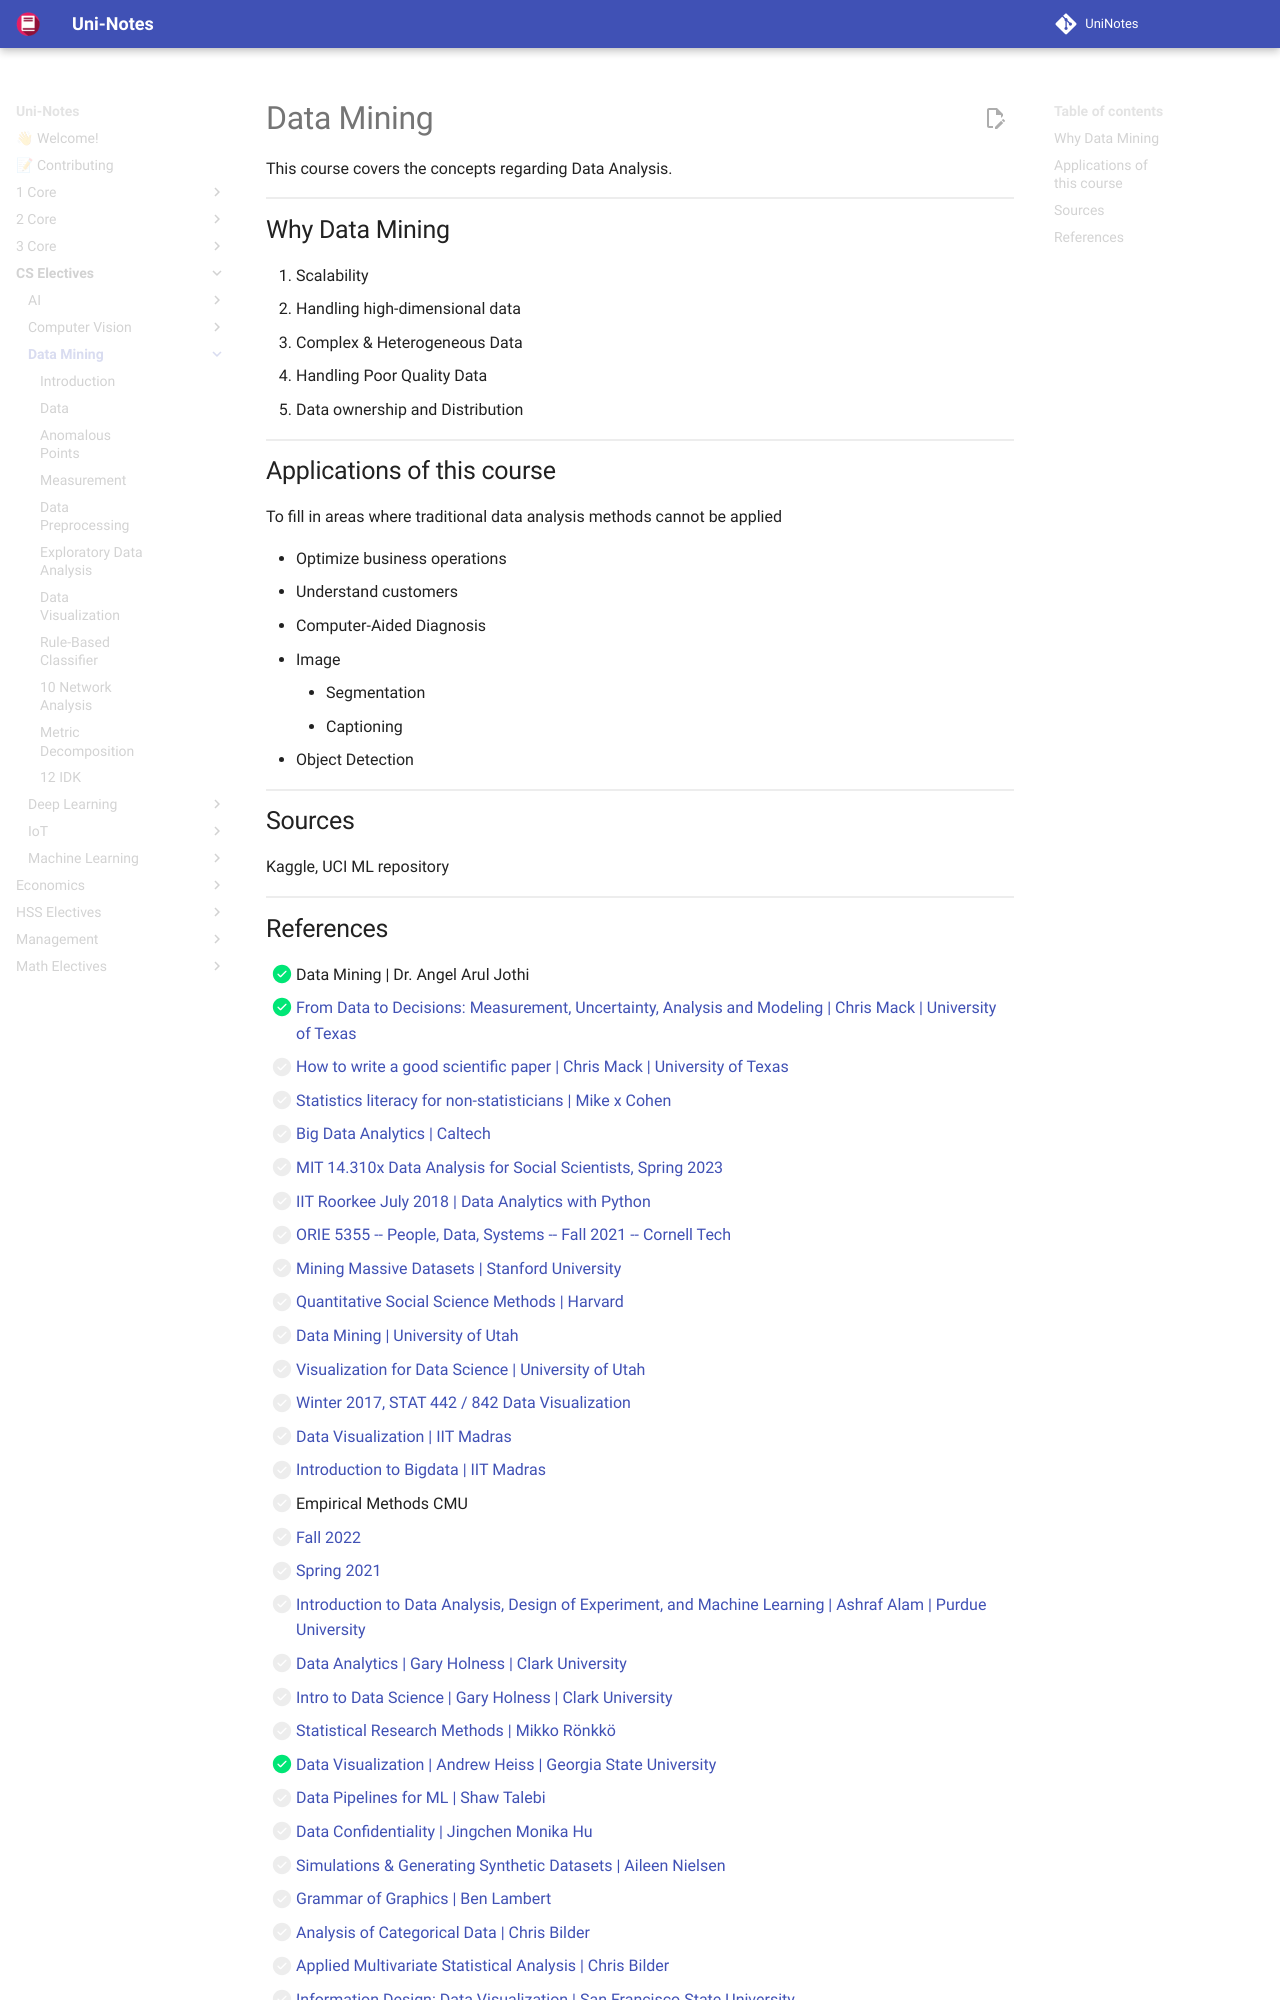

repository: uni-notes/uni-notes · page: CS_Electives/Data_Mining/index.html · generator: mkdocs

# Data Mining

This course covers the concepts regarding Data Analysis.

## Why Data Mining

1. Scalability
2. Handling high-dimensional data
3. Complex & Heterogeneous Data
4. Handling Poor Quality Data
5. Data ownership and Distribution

## Applications of this course

To fill in areas where traditional data analysis methods cannot be applied

- Optimize business operations
- Understand customers
- Computer-Aided Diagnosis
- Image
    - Segmentation
    - Captioning
- Object Detection

## Sources

Kaggle, UCI ML repository
